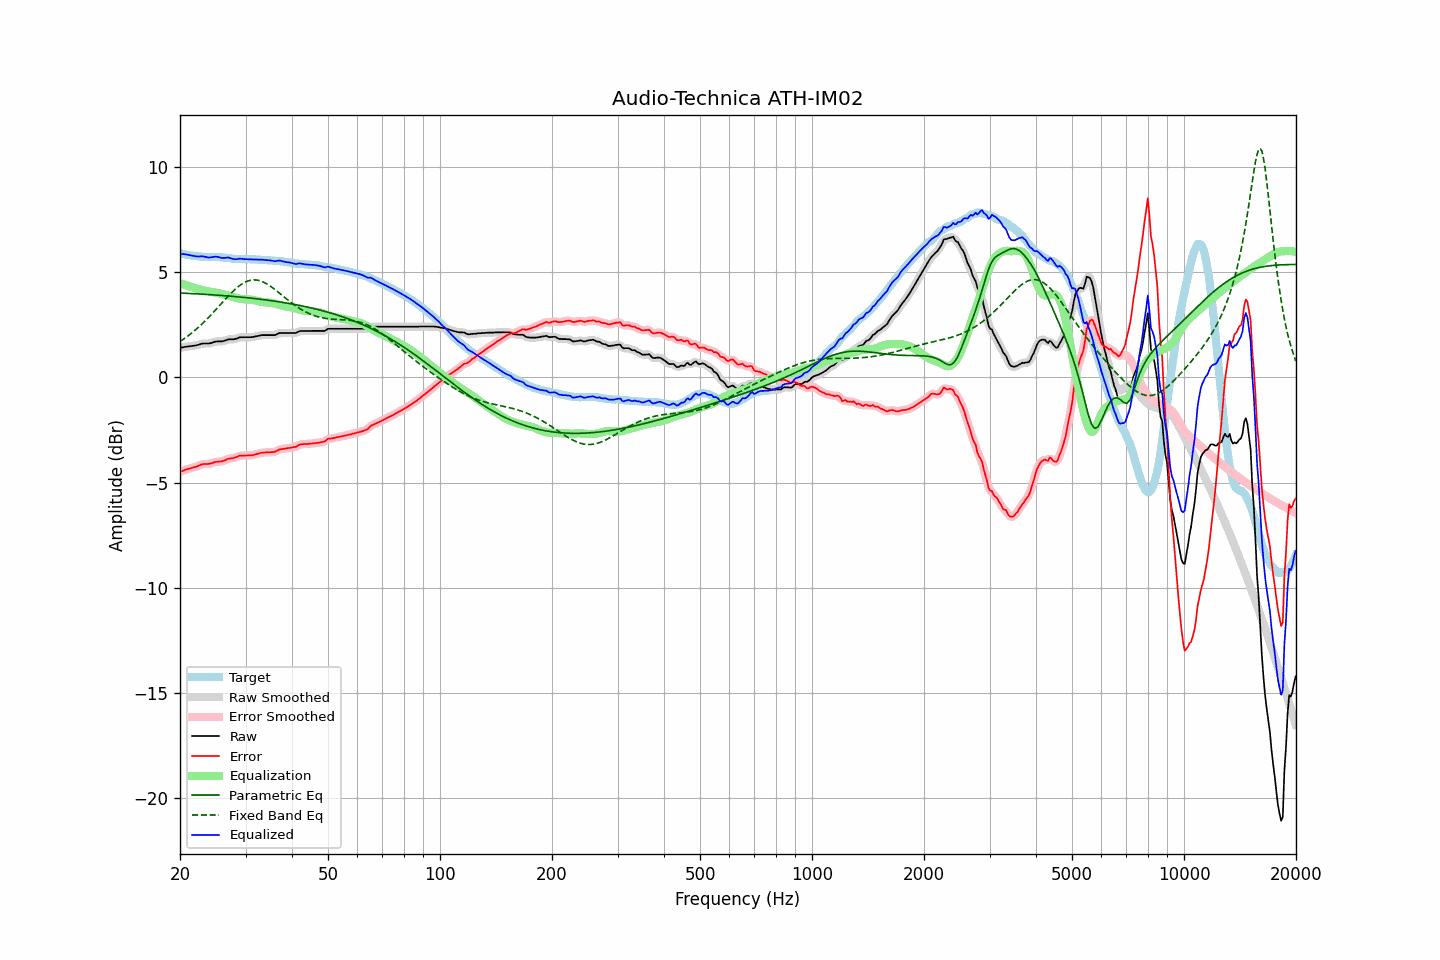

Source data for this figure (header and first rows):
frequency, raw, error, smoothed, error_smoothed, equalization, parametric_eq, fixed_band_eq, equalized_raw, equalized_smoothed, target
20.00, 1.41, -4.48, 1.41, -4.49, 4.48, 4.02, 1.71, 5.89, 5.89, 5.90
20.20, 1.42, -4.46, 1.42, -4.46, 4.46, 4.01, 1.76, 5.88, 5.88, 5.89
20.40, 1.43, -4.43, 1.44, -4.43, 4.43, 4.01, 1.81, 5.87, 5.87, 5.87
20.61, 1.45, -4.40, 1.45, -4.40, 4.41, 4.00, 1.87, 5.86, 5.86, 5.86
20.81, 1.46, -4.37, 1.46, -4.38, 4.38, 4.00, 1.92, 5.85, 5.85, 5.84
21.02, 1.47, -4.35, 1.47, -4.35, 4.36, 4.00, 1.98, 5.83, 5.83, 5.82
21.23, 1.48, -4.33, 1.48, -4.33, 4.33, 3.99, 2.03, 5.82, 5.82, 5.81
21.44, 1.49, -4.31, 1.49, -4.31, 4.31, 3.99, 2.10, 5.80, 5.80, 5.80
21.66, 1.50, -4.28, 1.50, -4.29, 4.29, 3.98, 2.16, 5.79, 5.79, 5.78
21.87, 1.51, -4.27, 1.51, -4.27, 4.26, 3.98, 2.22, 5.77, 5.77, 5.78
22.09, 1.52, -4.25, 1.52, -4.25, 4.23, 3.98, 2.29, 5.76, 5.76, 5.77
22.31, 1.54, -4.22, 1.54, -4.22, 4.21, 3.97, 2.35, 5.75, 5.75, 5.76
22.54, 1.56, -4.19, 1.57, -4.18, 4.19, 3.97, 2.42, 5.75, 5.75, 5.75
22.76, 1.59, -4.15, 1.59, -4.15, 4.17, 3.96, 2.49, 5.76, 5.76, 5.74
22.99, 1.61, -4.13, 1.61, -4.13, 4.15, 3.96, 2.56, 5.76, 5.75, 5.74
23.22, 1.61, -4.12, 1.61, -4.12, 4.13, 3.95, 2.64, 5.74, 5.75, 5.73
23.45, 1.61, -4.12, 1.61, -4.12, 4.12, 3.95, 2.71, 5.73, 5.73, 5.73
23.69, 1.61, -4.11, 1.61, -4.11, 4.10, 3.94, 2.79, 5.72, 5.71, 5.73
23.92, 1.61, -4.11, 1.62, -4.11, 4.09, 3.94, 2.87, 5.70, 5.71, 5.73
24.16, 1.63, -4.09, 1.63, -4.09, 4.08, 3.93, 2.95, 5.71, 5.71, 5.73
24.40, 1.65, -4.07, 1.65, -4.07, 4.07, 3.93, 3.03, 5.72, 5.72, 5.72
24.65, 1.68, -4.04, 1.68, -4.04, 4.05, 3.92, 3.11, 5.74, 5.73, 5.72
24.89, 1.70, -4.02, 1.70, -4.02, 4.04, 3.92, 3.20, 5.74, 5.74, 5.72
25.14, 1.71, -4.01, 1.71, -4.01, 4.03, 3.91, 3.28, 5.74, 5.74, 5.72
25.39, 1.71, -4.01, 1.71, -4.01, 4.01, 3.91, 3.37, 5.72, 5.72, 5.72
25.65, 1.71, -4.00, 1.71, -4.00, 3.99, 3.90, 3.45, 5.70, 5.70, 5.71
25.91, 1.71, -4.00, 1.72, -3.99, 3.97, 3.90, 3.53, 5.68, 5.69, 5.71
26.16, 1.73, -3.96, 1.73, -3.97, 3.95, 3.89, 3.62, 5.69, 5.68, 5.70
26.43, 1.75, -3.94, 1.76, -3.94, 3.93, 3.89, 3.70, 5.69, 5.69, 5.70
26.69, 1.78, -3.90, 1.78, -3.90, 3.91, 3.88, 3.79, 5.70, 5.70, 5.69
26.96, 1.81, -3.86, 1.80, -3.88, 3.89, 3.87, 3.87, 5.71, 5.70, 5.67
27.23, 1.81, -3.86, 1.81, -3.86, 3.87, 3.87, 3.95, 5.68, 5.68, 5.67
27.50, 1.81, -3.85, 1.81, -3.85, 3.85, 3.86, 4.03, 5.66, 5.66, 5.66
27.77, 1.81, -3.84, 1.81, -3.84, 3.82, 3.85, 4.10, 5.63, 5.64, 5.65
28.05, 1.82, -3.82, 1.82, -3.82, 3.80, 3.85, 4.17, 5.62, 5.62, 5.64
28.33, 1.84, -3.79, 1.85, -3.79, 3.78, 3.84, 4.24, 5.62, 5.63, 5.64
28.62, 1.87, -3.76, 1.87, -3.76, 3.76, 3.83, 4.30, 5.64, 5.64, 5.64
28.90, 1.90, -3.72, 1.90, -3.73, 3.75, 3.83, 4.36, 5.65, 5.64, 5.62
29.19, 1.91, -3.72, 1.91, -3.72, 3.73, 3.82, 4.42, 5.65, 5.65, 5.63
29.48, 1.91, -3.72, 1.91, -3.71, 3.72, 3.81, 4.47, 5.64, 5.64, 5.63
29.78, 1.91, -3.72, 1.91, -3.72, 3.72, 3.80, 4.51, 5.63, 5.63, 5.63
30.08, 1.91, -3.71, 1.91, -3.71, 3.71, 3.80, 4.55, 5.62, 5.62, 5.63
30.38, 1.91, -3.71, 1.91, -3.71, 3.71, 3.79, 4.58, 5.62, 5.62, 5.62
30.68, 1.91, -3.71, 1.91, -3.71, 3.71, 3.78, 4.60, 5.62, 5.62, 5.62
30.99, 1.91, -3.71, 1.91, -3.71, 3.70, 3.77, 4.62, 5.61, 5.61, 5.62
31.30, 1.92, -3.70, 1.92, -3.70, 3.69, 3.76, 4.63, 5.61, 5.61, 5.62
31.61, 1.93, -3.68, 1.93, -3.68, 3.67, 3.75, 4.64, 5.61, 5.61, 5.62
31.93, 1.95, -3.66, 1.95, -3.66, 3.66, 3.75, 4.64, 5.61, 5.61, 5.61
32.24, 1.96, -3.64, 1.97, -3.64, 3.64, 3.74, 4.63, 5.60, 5.61, 5.60
32.57, 1.98, -3.62, 1.98, -3.62, 3.62, 3.73, 4.61, 5.60, 5.61, 5.60
32.89, 2.00, -3.59, 2.00, -3.60, 3.60, 3.72, 4.59, 5.61, 5.60, 5.60
33.22, 2.01, -3.58, 2.01, -3.58, 3.59, 3.71, 4.56, 5.60, 5.60, 5.59
33.55, 2.01, -3.58, 2.01, -3.57, 3.58, 3.70, 4.53, 5.59, 5.59, 5.59
33.89, 2.01, -3.57, 2.01, -3.57, 3.57, 3.69, 4.49, 5.58, 5.59, 5.58
34.23, 2.01, -3.56, 2.01, -3.56, 3.57, 3.68, 4.45, 5.58, 5.58, 5.58
34.57, 2.01, -3.56, 2.01, -3.56, 3.56, 3.67, 4.40, 5.58, 5.58, 5.57
34.92, 2.01, -3.56, 2.01, -3.56, 3.56, 3.66, 4.35, 5.57, 5.57, 5.57
35.27, 2.01, -3.55, 2.01, -3.56, 3.55, 3.65, 4.30, 5.56, 5.55, 5.57
35.62, 2.01, -3.55, 2.01, -3.55, 3.53, 3.64, 4.24, 5.54, 5.54, 5.56
35.97, 2.01, -3.54, 2.02, -3.53, 3.51, 3.63, 4.18, 5.53, 5.53, 5.55
... 635 more rows
